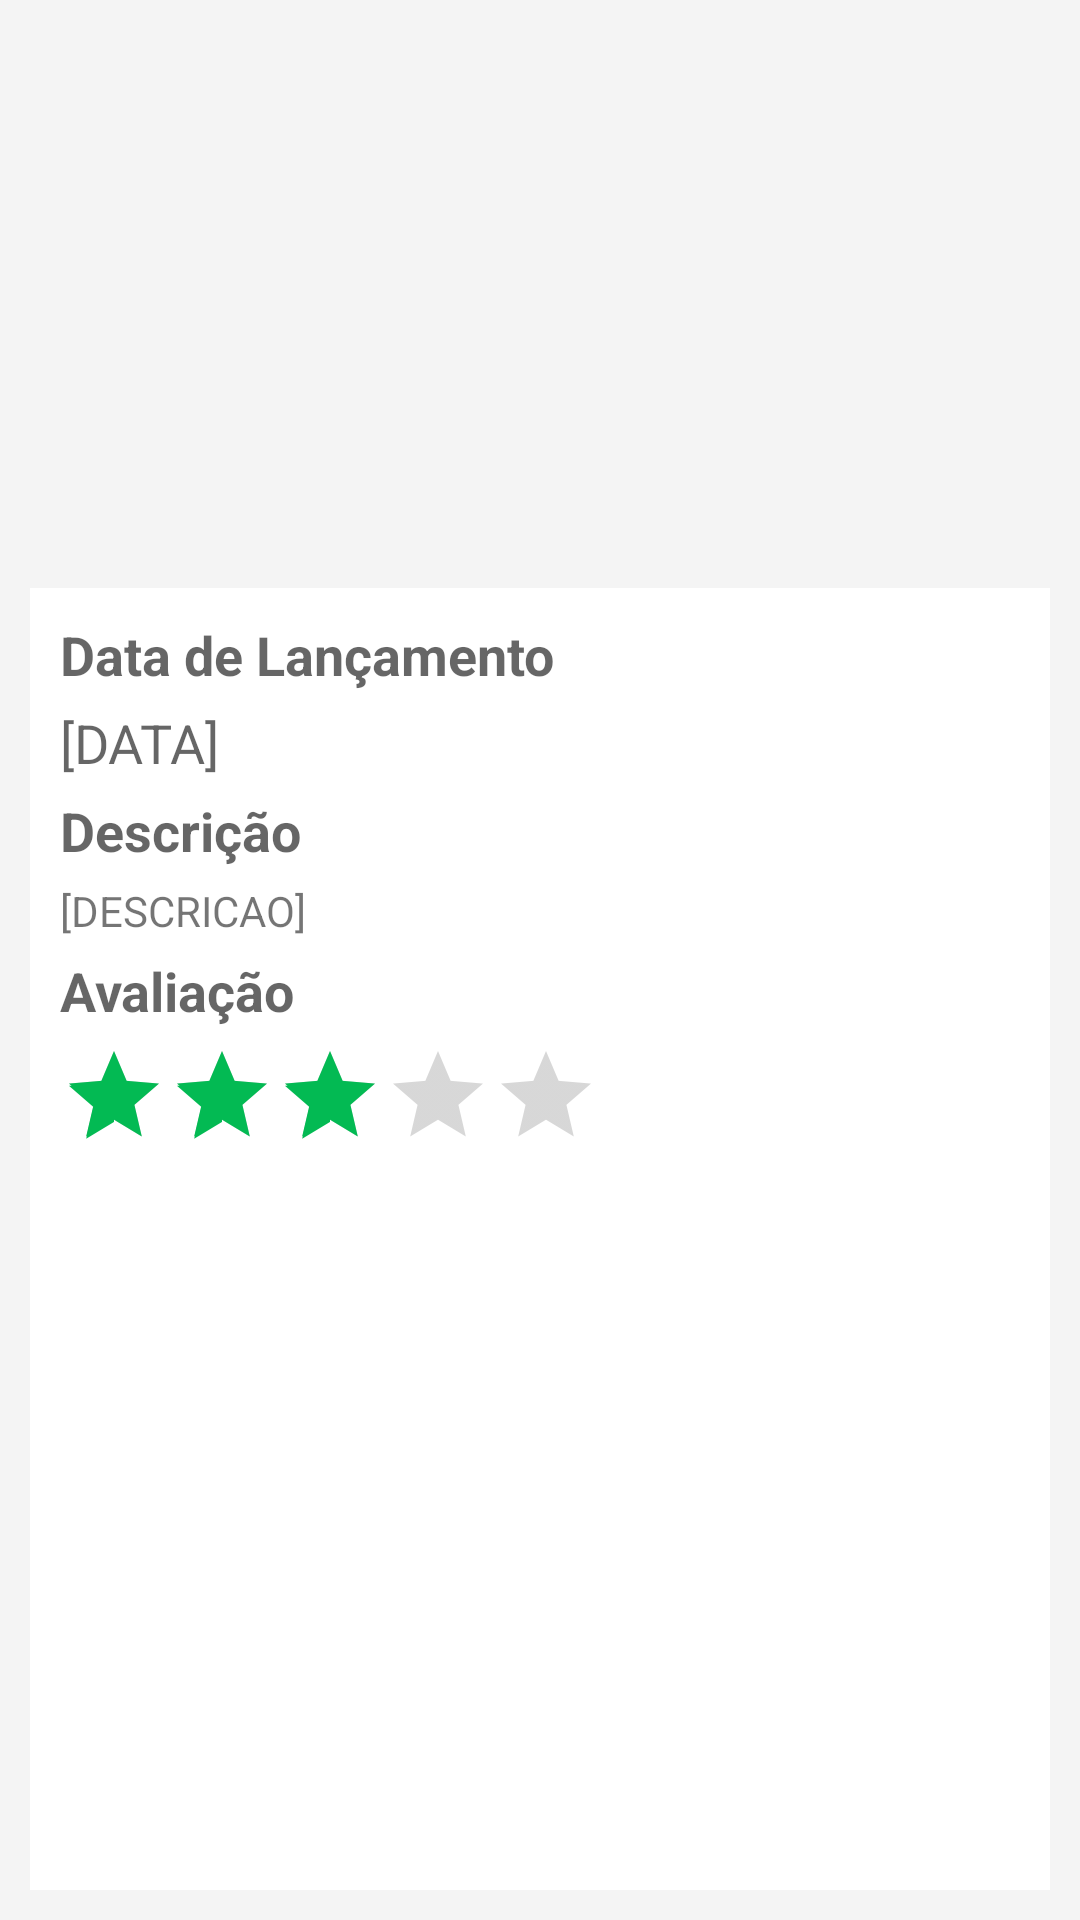

Android layout source for this screen:
<!-- AndroidManifest.xml: application theme AppTheme -->
<!-- res/layout/fragment_filme_detalhe_wide.xml -->
<?xml version="1.0" encoding="utf-8"?>
<ScrollView xmlns:android="http://schemas.android.com/apk/res/android"
    android:layout_width="match_parent"
    android:layout_height="match_parent"
    android:background="#F4F4F4"
    android:padding="10dp"
    android:fillViewport="true">

    <LinearLayout
        android:orientation="vertical"
        android:layout_width="match_parent"
        android:layout_height="wrap_content" >

        <RelativeLayout
            android:layout_width="match_parent"
            android:layout_height="0dp"
            android:layout_weight="3">

            <ImageView
                android:id="@+id/imageViewCapa"
                android:layout_width="match_parent"
                android:layout_height="wrap_content"
                android:layout_alignParentTop="true"
                android:adjustViewBounds="true"
                android:scaleType="centerCrop"
                android:src="@drawable/capa"/>

            <TextView
                android:id="@+id/textViewTitle"
                android:layout_width="match_parent"
                android:layout_height="wrap_content"
                android:padding="5dp"
                android:gravity="center"
                android:layout_alignBottom="@id/imageViewCapa"
                android:background="#D8000000"
                android:textColor="@android:color/white"
                android:textAppearance="?android:textAppearanceLarge"
                android:textStyle="bold"
                android:text="Capitão América"/>
        </RelativeLayout>

        <LinearLayout
            android:orientation="horizontal"
            android:layout_width="match_parent"
            android:layout_height="0dp"
            android:layout_weight="7"
            android:background="@android:color/white"
            android:padding="5dp">

            <ImageView
                android:id="@+id/imageViewPoster"
                android:layout_width="wrap_content"
                android:layout_height="wrap_content"
                android:scaleType="centerInside"
                android:src="@drawable/poster"
                android:adjustViewBounds="true"/>

            <LinearLayout
                android:orientation="vertical"
                android:layout_width="match_parent"
                android:layout_height="wrap_content"
                android:layout_marginLeft="5dp">

                <TextView
                    android:layout_width="match_parent"
                    android:layout_height="wrap_content"
                    android:layout_marginTop="5dp"
                    android:textAppearance="?android:textAppearanceMedium"
                    android:textStyle="bold"
                    android:text="Data de Lançamento" />

                <TextView
                    android:id="@+id/textViewData"
                    android:layout_width="match_parent"
                    android:layout_height="wrap_content"
                    android:layout_marginTop="5dp"
                    android:textAppearance="?android:textAppearanceMedium"
                    android:text="[DATA]" />

                <TextView
                    android:layout_width="match_parent"
                    android:layout_height="wrap_content"
                    android:layout_marginTop="5dp"
                    android:textAppearance="?android:textAppearanceMedium"
                    android:textStyle="bold"
                    android:text="Descrição" />

                <TextView
                    android:id="@+id/textViewDescription"
                    android:layout_width="match_parent"
                    android:layout_height="wrap_content"
                    android:layout_marginTop="5dp"
                    android:maxLines="8"
                    android:ellipsize="end"
                    android:textAppearance="?android:textAppearanceSmall"
                    android:text="[DESCRICAO]" />

                <TextView
                    android:layout_width="match_parent"
                    android:layout_height="wrap_content"
                    android:layout_marginTop="5dp"
                    android:textAppearance="?android:textAppearanceMedium"
                    android:textStyle="bold"
                    android:text="Avaliação" />

                <RatingBar
                    style="@style/Widget.AppCompat.RatingBar.Indicator"
                    android:id="@+id/ratingBarRate"
                    android:layout_width="wrap_content"
                    android:layout_height="wrap_content"
                    android:layout_marginTop="5dp"
                    android:numStars="5"
                    android:rating="3" />

            </LinearLayout>

        </LinearLayout>

    </LinearLayout>
</ScrollView>
<!-- resources referenced by this layout -->
<resources>
  <style name="AppTheme" parent="Theme.AppCompat.Light.DarkActionBar">
          
          <item name="colorPrimary">@color/colorPrimary</item>
          <item name="colorPrimaryDark">@color/colorPrimaryDark</item>
          <item name="colorAccent">@color/colorAccent</item>
      </style>
  <color name="colorPrimary">#03BA53</color>
  <color name="colorPrimaryDark">#081C24</color>
  <color name="colorAccent">#03BA53</color>
</resources>
